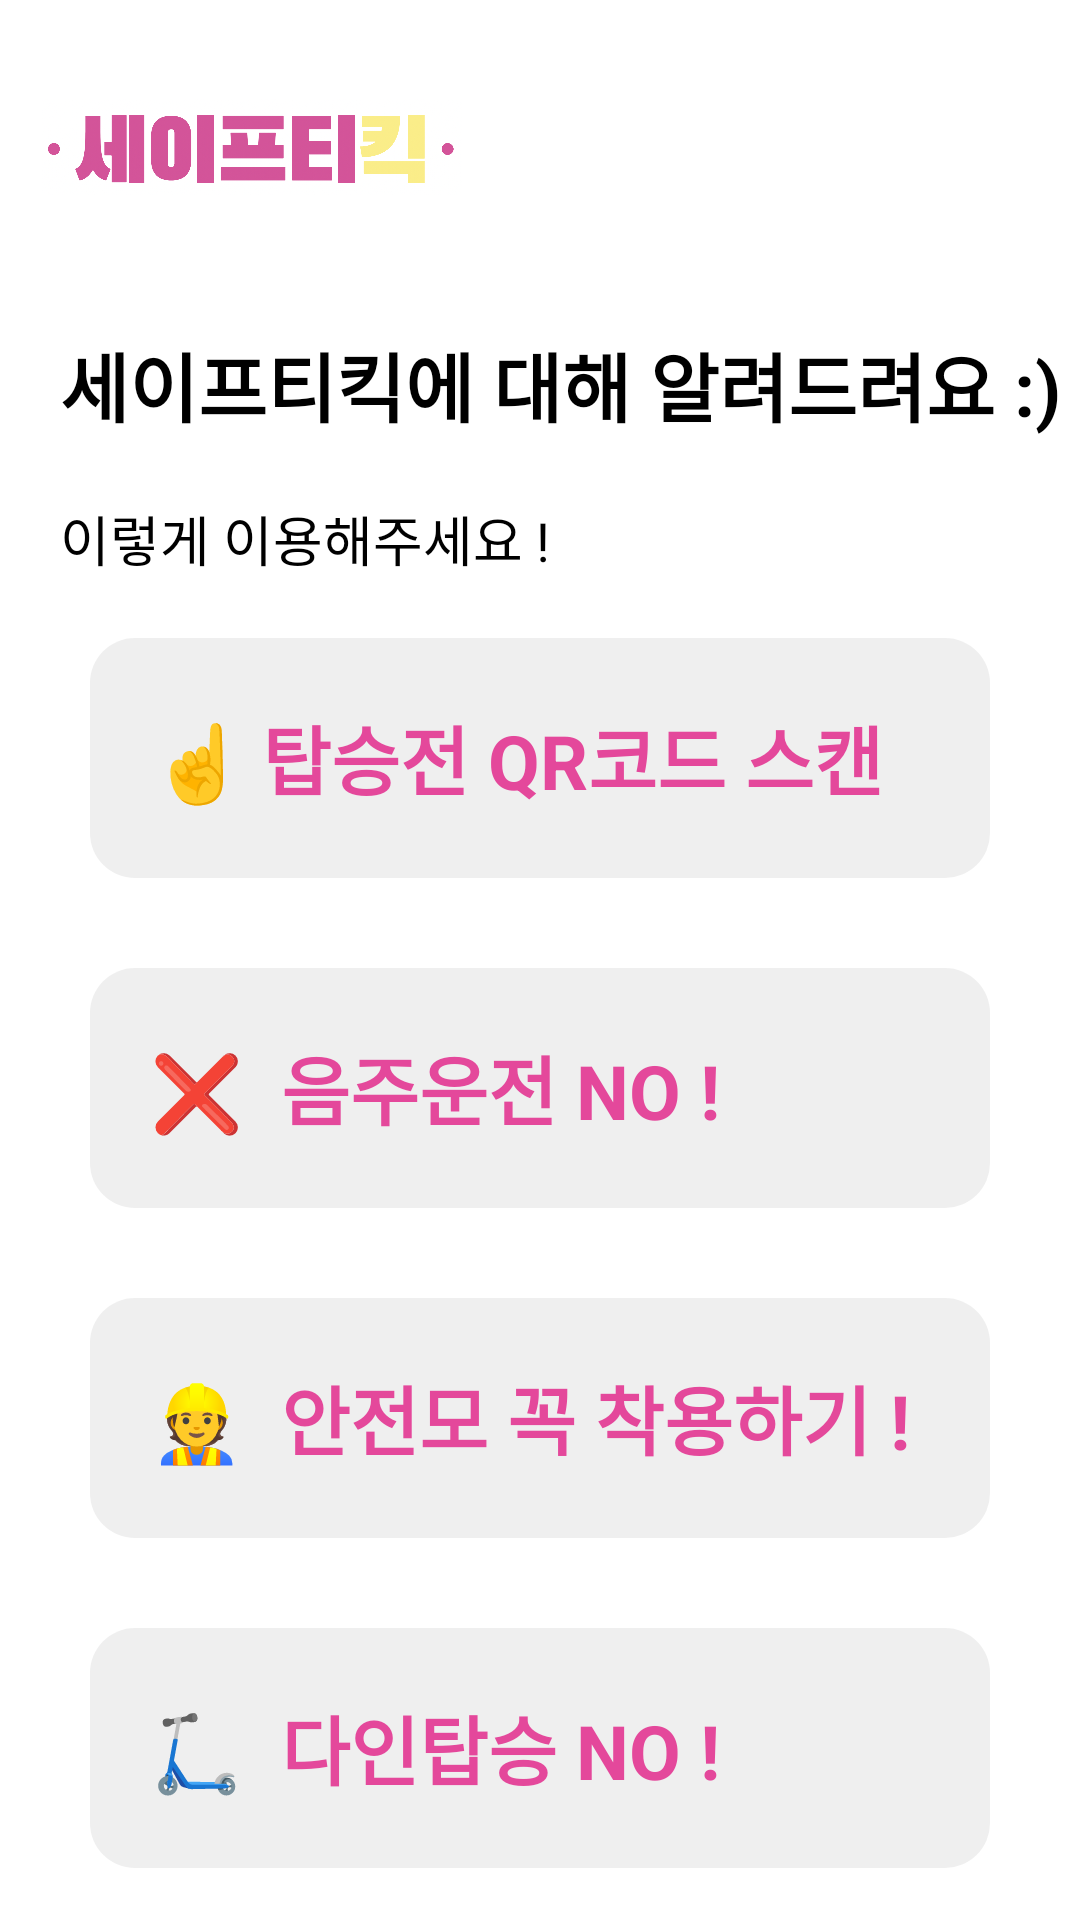

Here is an Android app screen rendered from its layout file. Give the layout XML and the strings, colors and styles it references.
<!-- AndroidManifest.xml: application theme Theme.Safety_kick -->
<!-- res/layout/activity_run_info.xml -->
<?xml version="1.0" encoding="utf-8"?>
<androidx.constraintlayout.widget.ConstraintLayout xmlns:android="http://schemas.android.com/apk/res/android"
    xmlns:app="http://schemas.android.com/apk/res-auto"
    xmlns:tools="http://schemas.android.com/tools"
    android:layout_width="match_parent"
    android:layout_height="match_parent"
    tools:context=".RunInfoActivity">

    <LinearLayout
        app:layout_constraintTop_toTopOf="parent"
        android:layout_width="match_parent"
        android:layout_height="wrap_content"
        android:orientation="horizontal">

        <ImageView
            android:id="@+id/logo"
            android:layout_width="140dp"
            android:layout_height="70dp"
            android:layout_margin="14dp"
            app:srcCompat="@drawable/main_logo" />

    </LinearLayout>

    <LinearLayout
        android:layout_width="match_parent"
        android:layout_height="match_parent"
        android:orientation="vertical"
        tools:layout_editor_absoluteX="0dp"
        tools:layout_editor_absoluteY="0dp">

        <TextView
            android:layout_width="match_parent"
            android:layout_height="wrap_content"
            android:layout_marginTop="110dp"
            android:layout_marginLeft="20dp"
            android:text="세이프티킥에 대해 알려드려요 :)"
            android:textColor="@color/black"
            android:textSize="25dp"
            android:textStyle="bold" />

        <TextView
            android:layout_width="match_parent"
            android:layout_height="wrap_content"
            android:layout_marginTop="20dp"
            android:layout_marginLeft="20dp"
            android:text="이렇게 이용해주세요 !"
            android:textColor="@color/black"
            android:textSize="18dp" />

        <TextView
            android:layout_width="match_parent"
            android:layout_height="80dp"
            android:layout_marginStart="30dp"
            android:layout_marginTop="20dp"
            android:layout_marginEnd="30dp"
            android:layout_marginBottom="10dp"
            android:background="@drawable/btn_background3"
            android:gravity="center_vertical"
            android:padding="20dp"
            android:text="☝️ 탑승전 QR코드 스캔"
            android:textColor="@color/pink"
            android:textSize="25dp"
            android:textStyle="bold" />

        <TextView
            android:layout_width="match_parent"
            android:layout_height="80dp"
            android:layout_marginStart="30dp"
            android:layout_marginTop="20dp"
            android:layout_marginEnd="30dp"
            android:layout_marginBottom="10dp"
            android:background="@drawable/btn_background3"
            android:gravity="center_vertical"
            android:padding="20dp"
            android:text="❌  음주운전 NO !"
            android:textColor="@color/pink"
            android:textSize="25dp"
            android:textStyle="bold" />

        <TextView
            android:layout_width="match_parent"
            android:layout_height="80dp"
            android:layout_marginStart="30dp"
            android:layout_marginTop="20dp"
            android:layout_marginEnd="30dp"
            android:layout_marginBottom="10dp"
            android:background="@drawable/btn_background3"
            android:gravity="center_vertical"
            android:padding="20dp"
            android:text="👷  안전모 꼭 착용하기 !️"
            android:textColor="@color/pink"
            android:textSize="25dp"
            android:textStyle="bold" />

        <TextView
            android:layout_width="match_parent"
            android:layout_height="80dp"
            android:layout_marginStart="30dp"
            android:layout_marginTop="20dp"
            android:layout_marginEnd="30dp"
            android:layout_marginBottom="10dp"
            android:background="@drawable/btn_background3"
            android:gravity="center_vertical"
            android:padding="20dp"
            android:text="🛴  다인탑승 NO !"
            android:textColor="@color/pink"
            android:textSize="25dp"
            android:textStyle="bold" />

    </LinearLayout>

</androidx.constraintlayout.widget.ConstraintLayout>
<!-- resources referenced by this layout -->
<resources>
  <color name="black">#FF000000</color>
  <color name="pink">#E4489B</color>
  <!-- drawable btn_background3 (drawable) -->
  <?xml version="1.0" encoding="utf-8"?>
  <shape xmlns:android="http://schemas.android.com/apk/res/android">
      <corners android:radius="15dp"/>
      <solid android:color="#F2EFEFEF"/>
  </shape>
  <!-- drawable main_logo: png bitmap (drawable, 256026 bytes) -->
  <style name="Theme.Safety_kick" parent="Theme.MaterialComponents.DayNight.DarkActionBar">
          <item name="windowNoTitle">true</item>
          
          <item name="colorPrimary">@color/purple_500</item>
          <item name="colorPrimaryVariant">@color/purple_700</item>
          <item name="colorOnPrimary">@color/white</item>
          
          <item name="colorSecondary">@color/teal_200</item>
          <item name="colorSecondaryVariant">@color/teal_700</item>
          <item name="colorOnSecondary">@color/black</item>
          
          <item name="android:statusBarColor">?attr/colorPrimaryVariant</item>
          
      </style>
  <color name="purple_500">#FF6200EE</color>
  <color name="purple_700">#FF3700B3</color>
  <color name="white">#FFFFFFFF</color>
  <color name="teal_200">#FF03DAC5</color>
  <color name="teal_700">#FF018786</color>
</resources>
